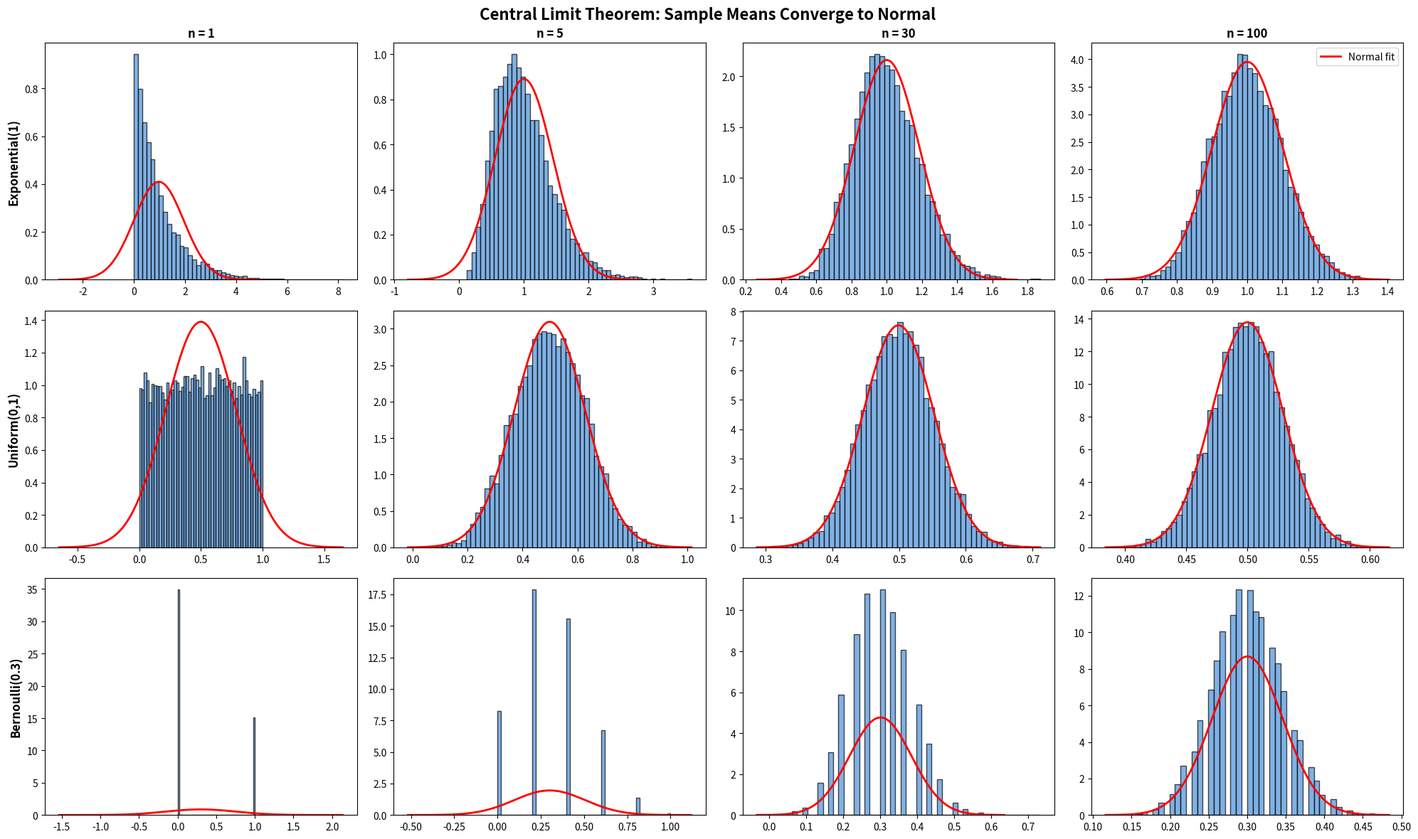

Write Python code to recreate this figure.
import numpy as np
import matplotlib.pyplot as plt
from scipy import stats

np.random.seed(42)
fig, axes = plt.subplots(3, 4, figsize=(20, 12))
fig.suptitle('Central Limit Theorem: Sample Means Converge to Normal',
             fontsize=16, fontweight='bold')

# Three very non-Normal source distributions
sources = [
    ('Exponential(1)', lambda size: np.random.exponential(1, size)),
    ('Uniform(0,1)', lambda size: np.random.uniform(0, 1, size)),
    ('Bernoulli(0.3)', lambda size: np.random.binomial(1, 0.3, size))
]

sample_sizes = [1, 5, 30, 100]
n_simulations = 10000

for row, (name, sampler) in enumerate(sources):
    for col, n in enumerate(sample_sizes):
        # Simulate n_simulations sample means, each from n observations
        means = [sampler(n).mean() for _ in range(n_simulations)]
        
        ax = axes[row, col]
        ax.hist(means, bins=50, density=True, alpha=0.7, color='#4a90d9', edgecolor='black')
        
        # Overlay theoretical Normal
        mu = np.mean(means)
        sigma = np.std(means)
        x = np.linspace(mu - 4*sigma, mu + 4*sigma, 200)
        ax.plot(x, stats.norm.pdf(x, mu, sigma), 'r-', linewidth=2, label='Normal fit')
        
        if col == 0:
            ax.set_ylabel(name, fontsize=12, fontweight='bold')
        if row == 0:
            ax.set_title(f'n = {n}', fontsize=12, fontweight='bold')
        if row == 0 and col == 3:
            ax.legend()

plt.tight_layout()
plt.savefig('clt_convergence.png', dpi=150, bbox_inches='tight')
# plt.show()
